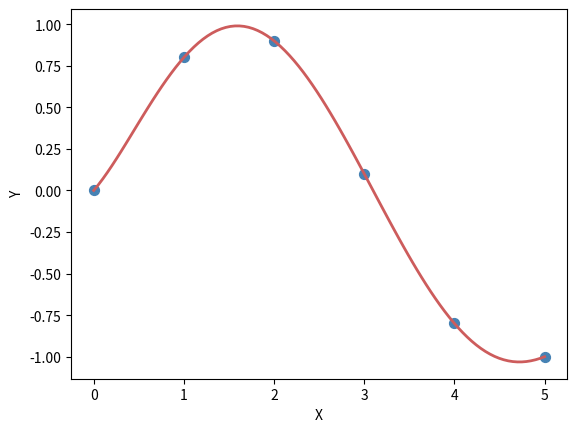

Write Python code to recreate this figure.
import numpy as np
import matplotlib.pyplot as plt

x = np.array([0.0, 1.0, 2.0, 3.0,  4.0,  5.0])
y = np.array([0.0, 0.8, 0.9, 0.1, -0.8, -1.0])
beta = np.polyfit(x, y, deg=5)

# create a polynomial function from the beta coefficients
p = np.poly1d(beta)
# print(p)
xx = np.linspace(0.0,5.0, 100)

plt.scatter(x,y, 50, 'steelblue')
plt.plot(xx, p(xx), color='indianred', linewidth=2)
plt.xlabel('X')
plt.ylabel('Y')
plt.show()
